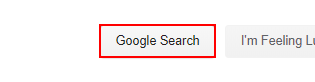
Workflow: Selection_Element_Demo

Step 1: Find Element 'INPUT' on the text box 'btnK' in window 'Google' (chrome.exe)

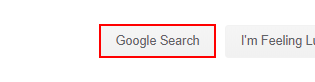
Step 2: get-attribute of the text box 'btnK' in window 'Google' (chrome.exe)
